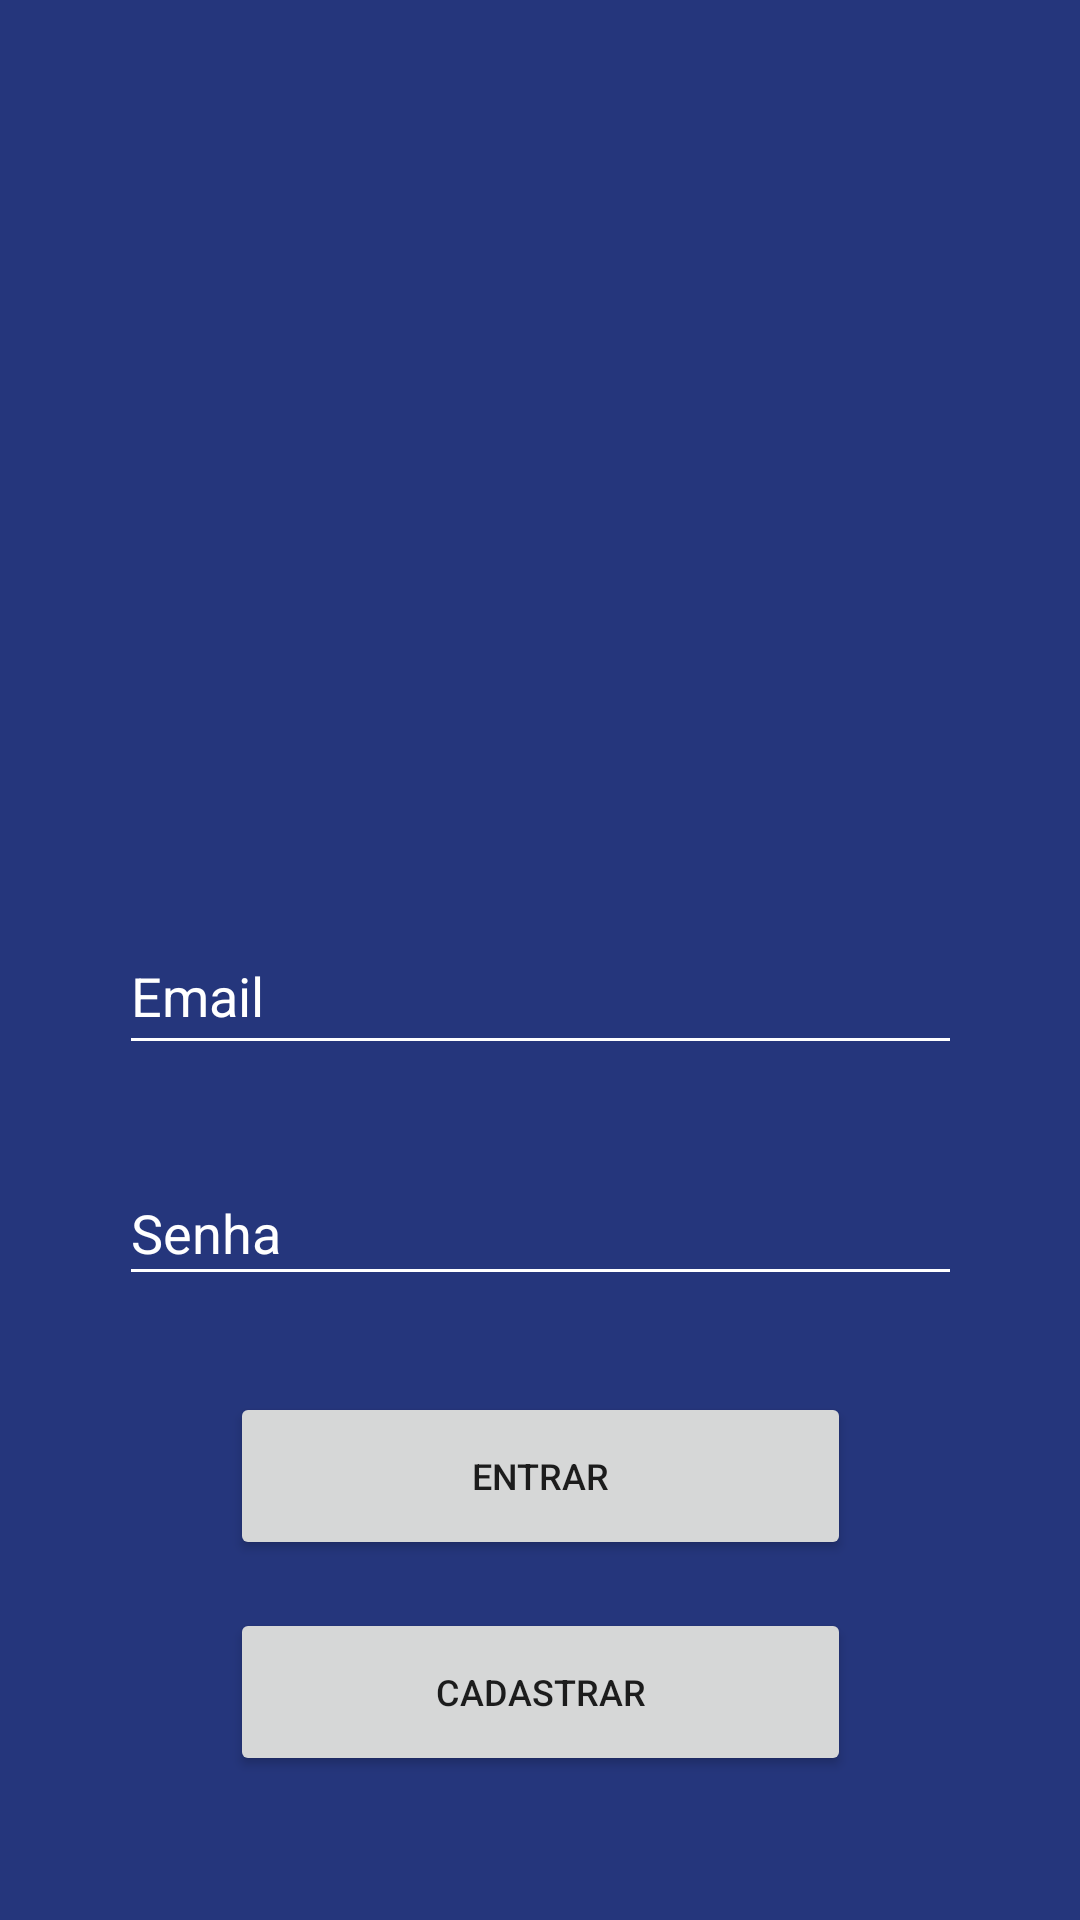

The Android layout XML behind this screen, and the referenced resources:
<!-- AndroidManifest.xml: application theme AppTheme -->
<!-- res/layout/activity_login.xml -->
<?xml version="1.0" encoding="utf-8"?>
<androidx.constraintlayout.widget.ConstraintLayout xmlns:android="http://schemas.android.com/apk/res/android"
    xmlns:app="http://schemas.android.com/apk/res-auto"
    xmlns:tools="http://schemas.android.com/tools"
    android:layout_width="match_parent"
    android:layout_height="match_parent"
    android:background="@color/colorBackground"
    tools:context=".LoginActivity">

    <ImageView
        android:id="@+id/imageView"
        android:layout_width="296dp"
        android:layout_height="186dp"
        android:layout_marginTop="60dp"
        app:layout_constraintEnd_toEndOf="parent"
        app:layout_constraintStart_toStartOf="parent"
        app:layout_constraintTop_toTopOf="parent"
        app:srcCompat="@drawable/logo_cellep_branco" />

    <EditText
        android:id="@+id/edtLoginEmail"
        android:layout_width="281dp"
        android:layout_height="49dp"
        android:layout_marginStart="60dp"
        android:layout_marginTop="60dp"
        android:layout_marginEnd="60dp"
        android:backgroundTint="@android:color/background_light"
        android:ems="10"
        android:hint="Email"
        android:inputType="textEmailAddress"
        android:textColor="@android:color/background_light"
        android:textColorHighlight="@android:color/background_light"
        android:textColorHint="@android:color/background_light"
        app:layout_constraintEnd_toEndOf="parent"
        app:layout_constraintHorizontal_bias="0.5"
        app:layout_constraintStart_toStartOf="parent"
        app:layout_constraintTop_toBottomOf="@+id/imageView" />

    <EditText
        android:id="@+id/edtLoginSenha"
        android:layout_width="281dp"
        android:layout_height="45dp"
        android:layout_marginStart="60dp"
        android:layout_marginTop="32dp"
        android:layout_marginEnd="60dp"
        android:backgroundTint="@android:color/background_light"
        android:ems="10"
        android:hint="Senha"
        android:inputType="textPassword"
        android:textColor="@android:color/background_light"
        android:textColorHint="@color/cardview_light_background"
        app:layout_constraintEnd_toEndOf="parent"
        app:layout_constraintHorizontal_bias="0.5"
        app:layout_constraintStart_toStartOf="parent"
        app:layout_constraintTop_toBottomOf="@+id/edtLoginEmail" />

    <Button
        android:id="@+id/btnLoginEntrar"
        android:layout_width="207dp"
        android:layout_height="56dp"
        android:layout_marginStart="100dp"
        android:layout_marginTop="32dp"
        android:layout_marginEnd="100dp"
        android:text="Entrar"
        android:textSize="12sp"
        app:layout_constraintBottom_toTopOf="@+id/btnLoginCadastrar"
        app:layout_constraintEnd_toEndOf="parent"
        app:layout_constraintHorizontal_bias="0.5"
        app:layout_constraintStart_toStartOf="parent"
        app:layout_constraintTop_toBottomOf="@+id/edtLoginSenha"
        app:layout_constraintVertical_chainStyle="spread" />

    <Button
        android:id="@+id/btnLoginCadastrar"
        android:layout_width="207dp"
        android:layout_height="56dp"
        android:layout_marginTop="16dp"
        android:text="CADASTRAR"
        android:textSize="12sp"
        app:layout_constraintEnd_toEndOf="parent"
        app:layout_constraintHorizontal_bias="0.5"
        app:layout_constraintStart_toStartOf="parent"
        app:layout_constraintTop_toBottomOf="@+id/btnLoginEntrar" />

    <ImageView
        android:id="@+id/imageView2"
        android:layout_width="90dp"
        android:layout_height="90dp"
        android:layout_marginEnd="16dp"
        android:layout_marginBottom="16dp"
        app:layout_constraintBottom_toBottomOf="parent"
        app:layout_constraintEnd_toEndOf="parent"
        app:srcCompat="@drawable/logo_estacao_hack" />

</androidx.constraintlayout.widget.ConstraintLayout>
<!-- resources referenced by this layout -->
<resources>
  <color name="colorBackground">#25367c</color>
  <style name="AppTheme" parent="Theme.AppCompat.Light.NoActionBar">
          
          <item name="colorPrimary">@color/colorPrimary</item>
          <item name="colorPrimaryDark">@color/colorPrimaryDark</item>
          <item name="colorAccent">@color/colorAccent</item>
  
      </style>
  <color name="colorPrimary">#25367c</color>
  <color name="colorPrimaryDark">#25367c</color>
  <color name="colorAccent">#D81B60</color>
</resources>
